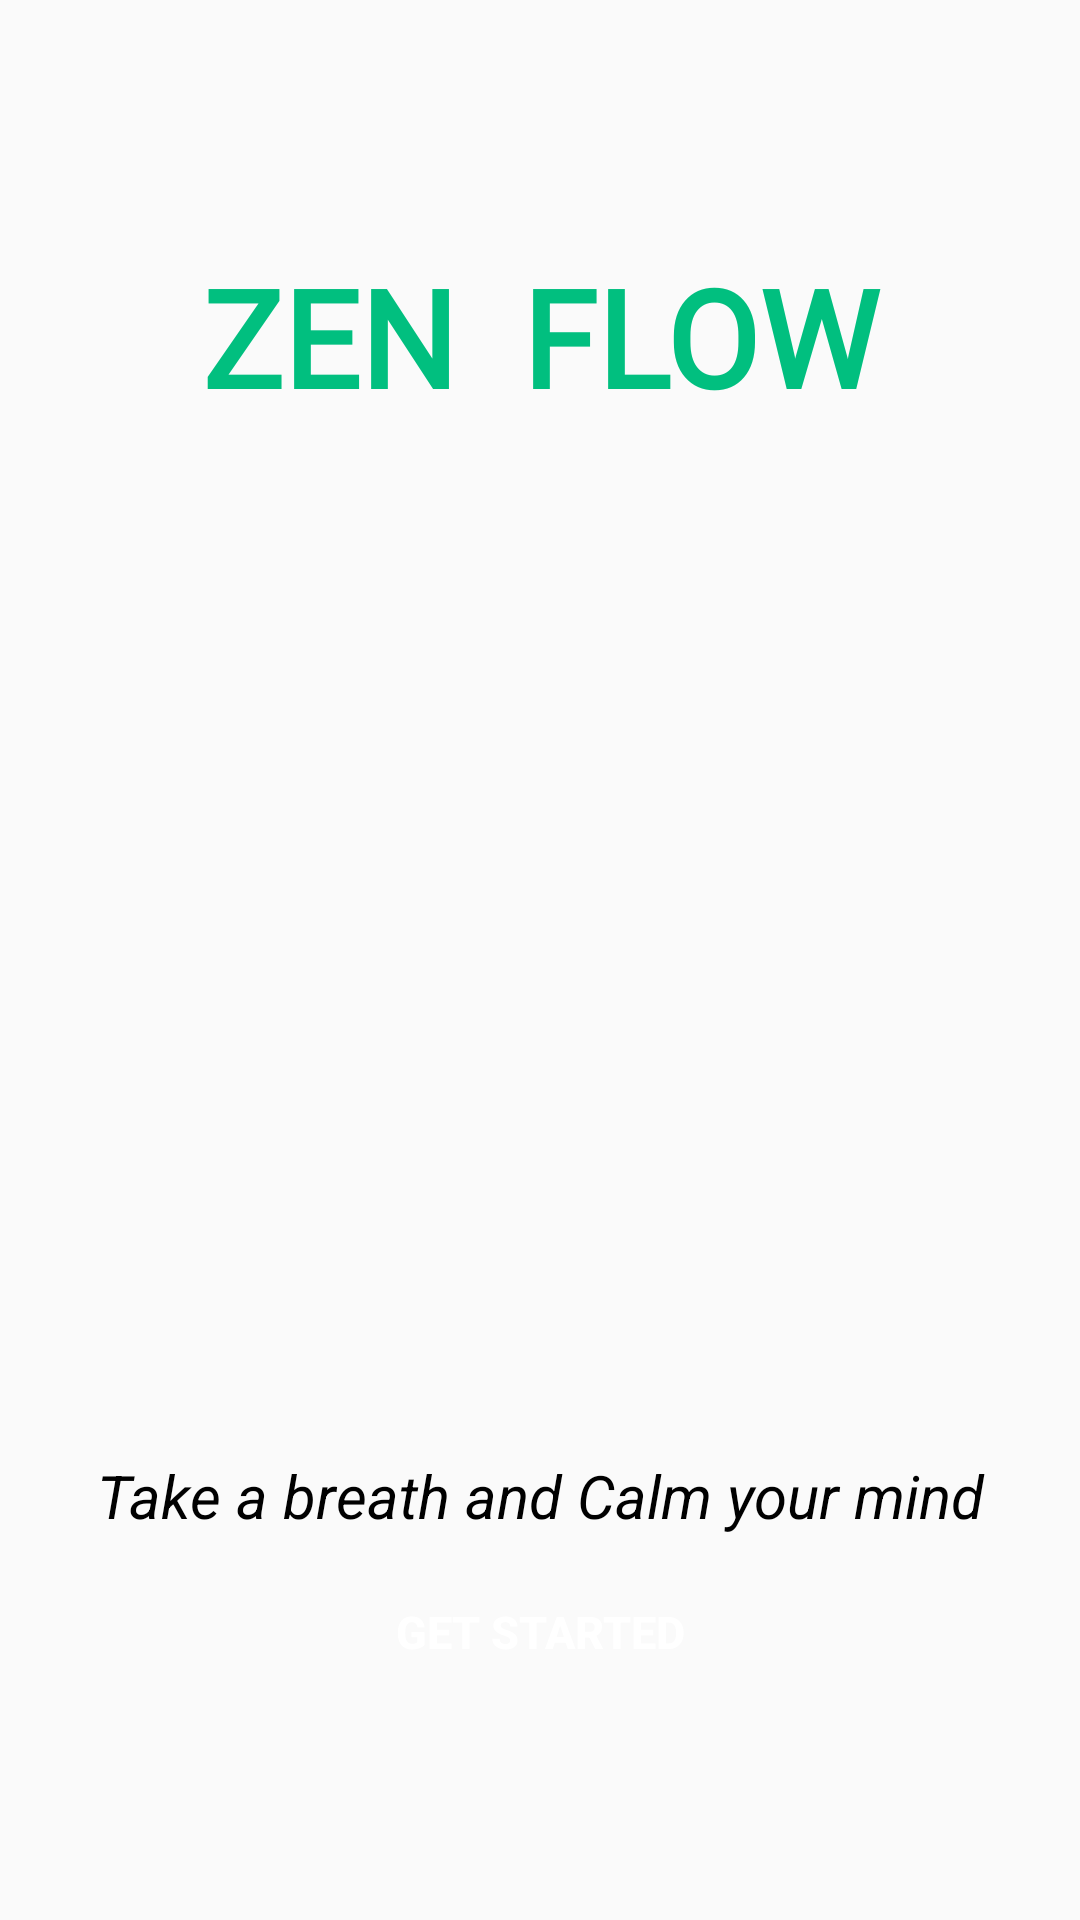

This screen was rendered from an Android layout file. Write that file and the resources it references.
<!-- AndroidManifest.xml: application theme Theme.ZenFlow -->
<!-- res/layout/activity_welcome.xml -->
<?xml version="1.0" encoding="utf-8"?>
<androidx.constraintlayout.widget.ConstraintLayout xmlns:android="http://schemas.android.com/apk/res/android"
    xmlns:app="http://schemas.android.com/apk/res-auto"
    xmlns:tools="http://schemas.android.com/tools"
    android:layout_width="match_parent"
    android:layout_height="match_parent"
    tools:context=".ui.activity.WelcomeActivity">

    <androidx.constraintlayout.widget.Guideline
        android:id="@+id/gdWelcomeTop"
        android:layout_width="wrap_content"
        android:layout_height="wrap_content"
        android:orientation="horizontal"
        app:layout_constraintGuide_percent="0.1" />

    <androidx.constraintlayout.widget.Guideline
        android:id="@+id/gdWelcomeBottom"
        android:layout_width="wrap_content"
        android:layout_height="wrap_content"
        android:orientation="horizontal"
        app:layout_constraintGuide_percent="0.9" />

    <androidx.constraintlayout.widget.Guideline
        android:id="@+id/guideline3"
        android:layout_width="wrap_content"
        android:layout_height="wrap_content"
        android:orientation="horizontal"
        app:layout_constraintGuide_percent="0.25" />

    <androidx.constraintlayout.widget.Guideline
        android:id="@+id/guideline4"
        android:layout_width="wrap_content"
        android:layout_height="wrap_content"
        android:orientation="horizontal"
        app:layout_constraintGuide_percent="0.75" />

    <TextView
        android:id="@+id/textViewZenFlow"
        android:layout_width="0dp"
        android:layout_height="wrap_content"
        android:fontFamily="@font/luckiestguy_regular"
        android:gravity="center"
        android:text="ZEN  FLOW"
        android:textColor="@color/primary"
        android:textSize="45sp"
        android:textStyle="bold"
        app:layout_constraintBottom_toTopOf="@+id/guideline3"
        app:layout_constraintEnd_toStartOf="@+id/gdWelcomeRight"
        app:layout_constraintStart_toStartOf="@+id/gdWelcomeLeft"
        app:layout_constraintTop_toTopOf="@+id/gdWelcomeTop" />

    <ImageView
        android:id="@+id/imageView3"
        android:layout_width="0dp"
        android:layout_height="0dp"
        android:layout_marginTop="4dp"
        app:layout_constraintBottom_toTopOf="@+id/guideline4"
        app:layout_constraintEnd_toStartOf="@+id/gdWelcomeRight"
        app:layout_constraintHorizontal_bias="0.0"
        app:layout_constraintStart_toStartOf="@+id/gdWelcomeLeft"
        app:layout_constraintTop_toTopOf="@+id/guideline3"
        app:srcCompat="@drawable/welcome" />

    <androidx.constraintlayout.widget.Guideline
        android:id="@+id/gdWelcomeLeft"
        android:layout_width="wrap_content"
        android:layout_height="wrap_content"
        android:orientation="vertical"
        app:layout_constraintGuide_percent="0.05" />

    <androidx.constraintlayout.widget.Guideline
        android:id="@+id/gdWelcomeRight"
        android:layout_width="wrap_content"
        android:layout_height="wrap_content"
        android:orientation="vertical"
        app:layout_constraintGuide_percent="0.95" />

    <TextView
        android:id="@+id/textViewWelcomeDesc"
        android:layout_width="0dp"
        android:layout_height="wrap_content"
        android:layout_marginTop="5dp"
        android:gravity="center"
        android:text="Take a breath and Calm your mind"
        android:textColor="@color/black"
        android:textSize="20sp"
        android:textStyle="italic"
        app:layout_constraintEnd_toStartOf="@+id/gdWelcomeRight"
        app:layout_constraintStart_toStartOf="@+id/gdWelcomeLeft"
        app:layout_constraintTop_toBottomOf="@+id/imageView3" />

    <Button
        android:id="@+id/btnGetStarted"
        android:layout_width="0dp"
        android:layout_height="wrap_content"
        android:background="@drawable/bg_button"
        android:text="Get Started"
        android:textColor="@color/white"
        android:textSize="15sp"
        android:textStyle="bold"
        app:layout_constraintBottom_toTopOf="@+id/gdWelcomeBottom"
        app:layout_constraintEnd_toStartOf="@+id/gdWelcomeRight"
        app:layout_constraintStart_toStartOf="@+id/gdWelcomeLeft"
        app:layout_constraintTop_toBottomOf="@+id/textViewWelcomeDesc" />
</androidx.constraintlayout.widget.ConstraintLayout>
<!-- resources referenced by this layout -->
<resources>
  <color name="black">#FF000000</color>
  <color name="primary">#01bf7f</color>
  <color name="white">#FFFFFFFF</color>
  <style name="Theme.ZenFlow" parent="Base.Theme.ZenFlow" />
  <style name="Base.Theme.ZenFlow" parent="Theme.AppCompat.Light.NoActionBar">
          
          
      </style>
</resources>
